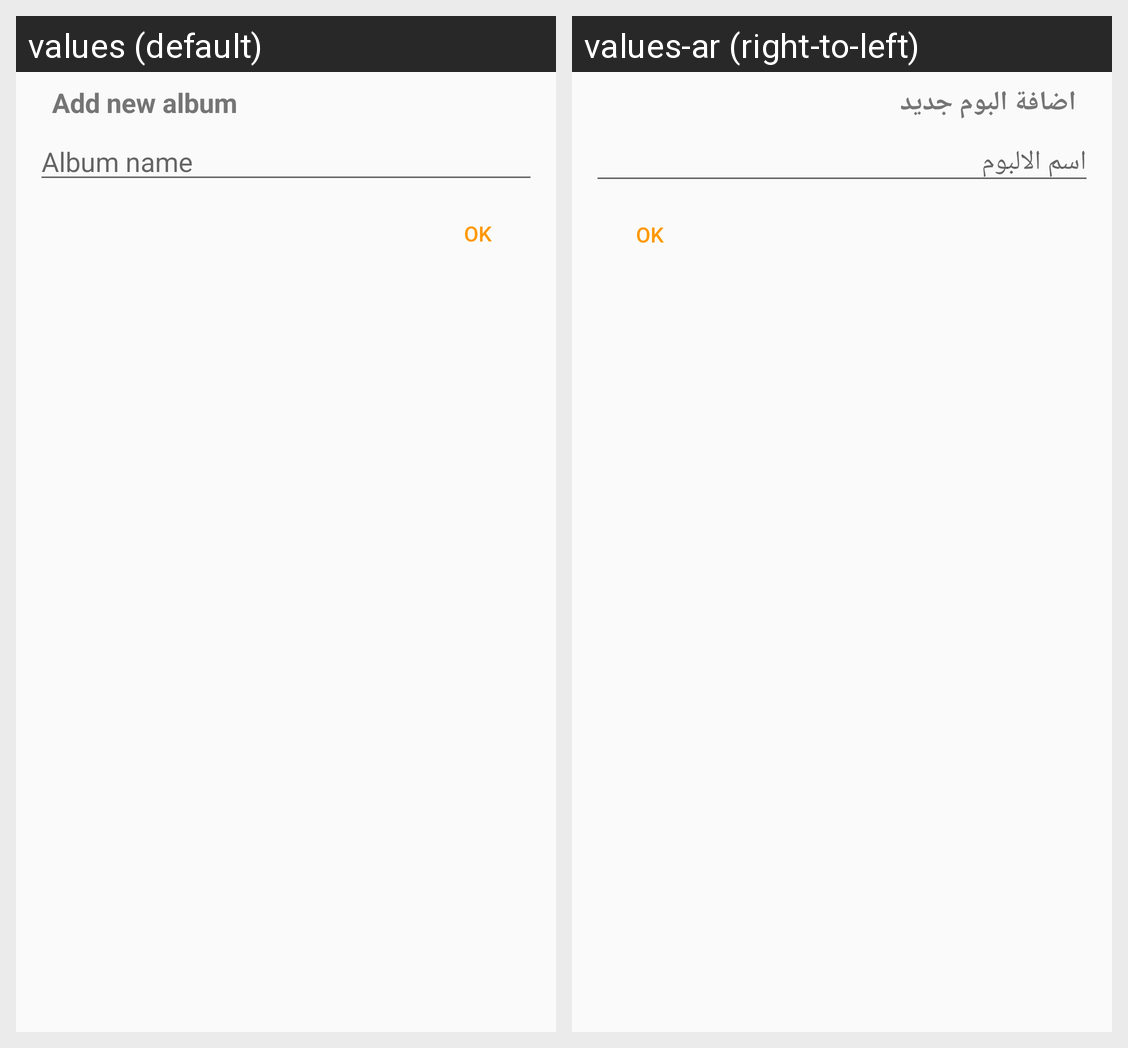

For this localized Android screen grid, give each drawn string resource with its value in every locale shown.
Android screen res/layout/add_album_dialog.xml rendered under 2 locales, left to right: values (default), values-ar (right-to-left). Device: Nexus 5 (rendered at 1080×1920; each locale shown at half size, 540×960, under a caption strip naming it); theme AppTheme.
Strings drawn on this screen, with the default value and each locale's value (text and hints the layout hard-codes, and strings that could not be matched under every locale, appear in the picture but are not listed):

add_new_album
  values: Add new album
  values-ar: اضافة البوم جديد

albumName
  values: Album name
  values-ar: اسم الالبوم
